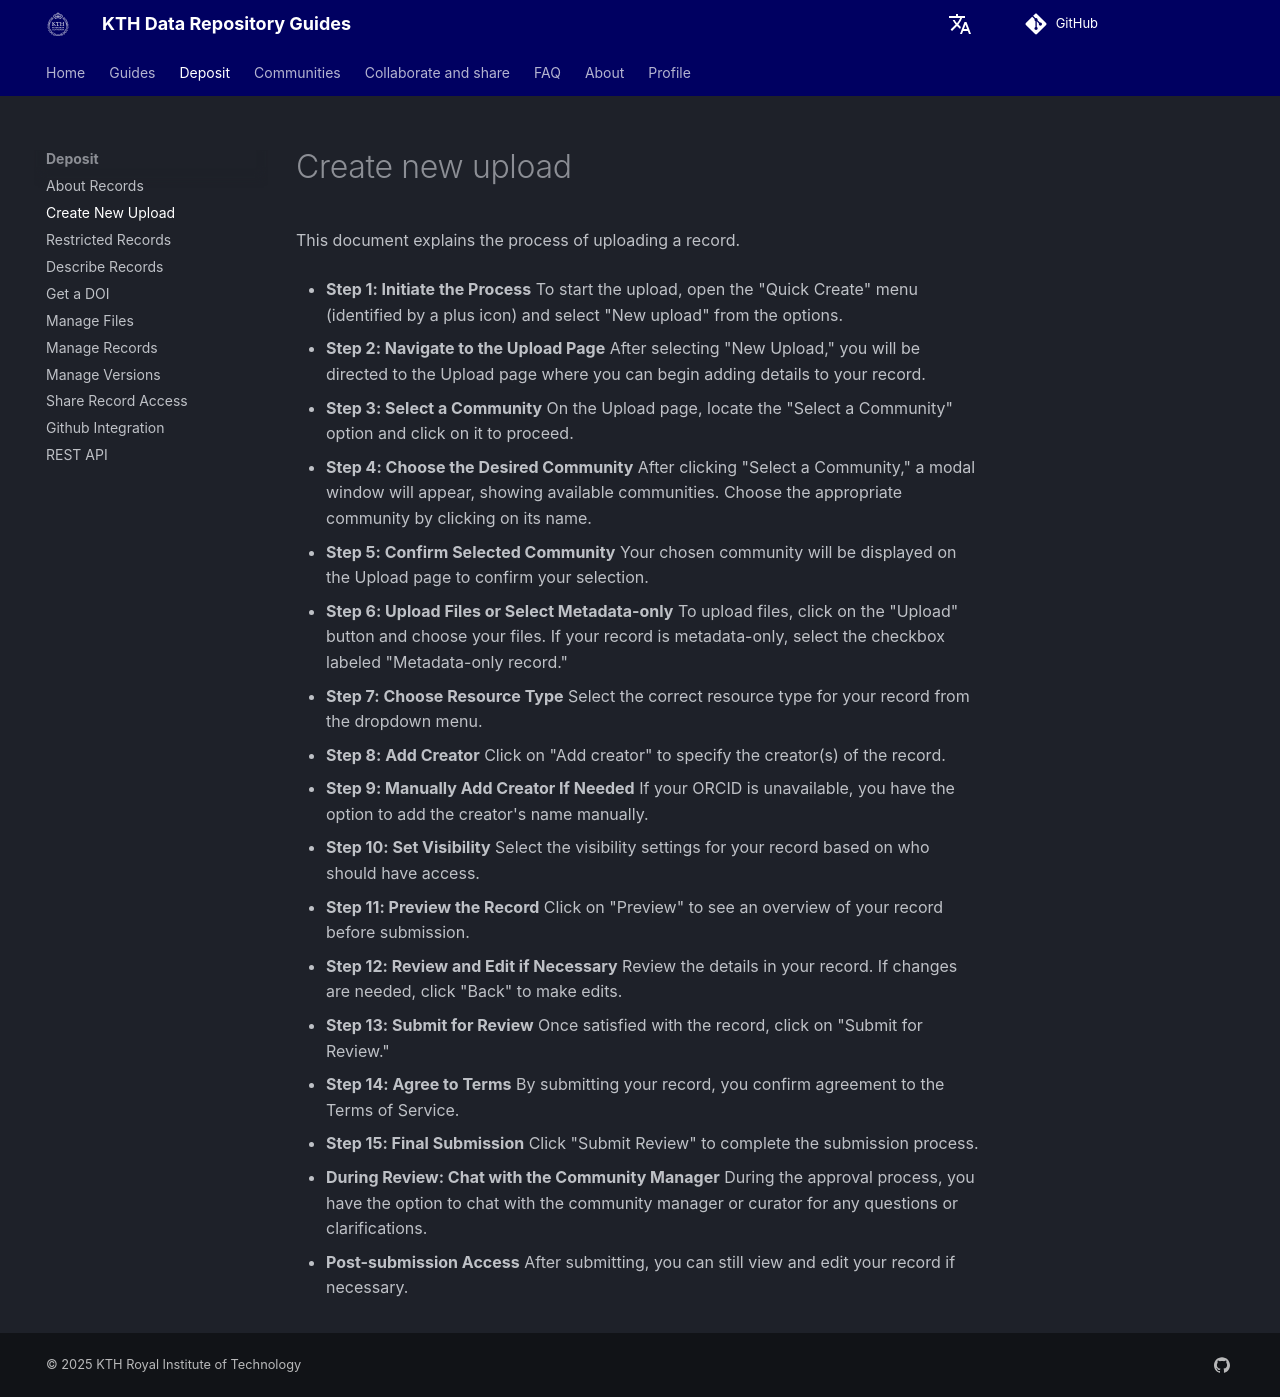

repository: KTH-Library/docs-kth-rdm · page: deposit/create_new_upload/index.html · generator: mkdocs

# Create new upload

This document explains the process of uploading a record.

- **Step 1: Initiate the Process**
  To start the upload, open the "Quick Create" menu (identified by a plus icon) and select "New upload" from the options.

- **Step 2: Navigate to the Upload Page**
  After selecting "New Upload," you will be directed to the Upload page where you can begin adding details to your record.

- **Step 3: Select a Community**
  On the Upload page, locate the "Select a Community" option and click on it to proceed.

- **Step 4: Choose the Desired Community**
  After clicking "Select a Community," a modal window will appear, showing available communities. Choose the appropriate community by clicking on its name.

- **Step 5: Confirm Selected Community**
  Your chosen community will be displayed on the Upload page to confirm your selection.

- **Step 6: Upload Files or Select Metadata-only**
  To upload files, click on the "Upload" button and choose your files. If your record is metadata-only, select the checkbox labeled "Metadata-only record."

- **Step 7: Choose Resource Type**
  Select the correct resource type for your record from the dropdown menu.

- **Step 8: Add Creator**
  Click on "Add creator" to specify the creator(s) of the record.

- **Step 9: Manually Add Creator If Needed**
  If your ORCID is unavailable, you have the option to add the creator's name manually.

- **Step 10: Set Visibility**
  Select the visibility settings for your record based on who should have access.

- **Step 11: Preview the Record**
  Click on "Preview" to see an overview of your record before submission.

- **Step 12: Review and Edit if Necessary**
  Review the details in your record. If changes are needed, click "Back" to make edits.

- **Step 13: Submit for Review**
  Once satisfied with the record, click on "Submit for Review."

- **Step 14: Agree to Terms**
  By submitting your record, you confirm agreement to the Terms of Service.

- **Step 15: Final Submission**
  Click "Submit Review" to complete the submission process.

- **During Review: Chat with the Community Manager**
  During the approval process, you have the option to chat with the community manager or curator for any questions or clarifications.

- **Post-submission Access**
  After submitting, you can still view and edit your record if necessary.
